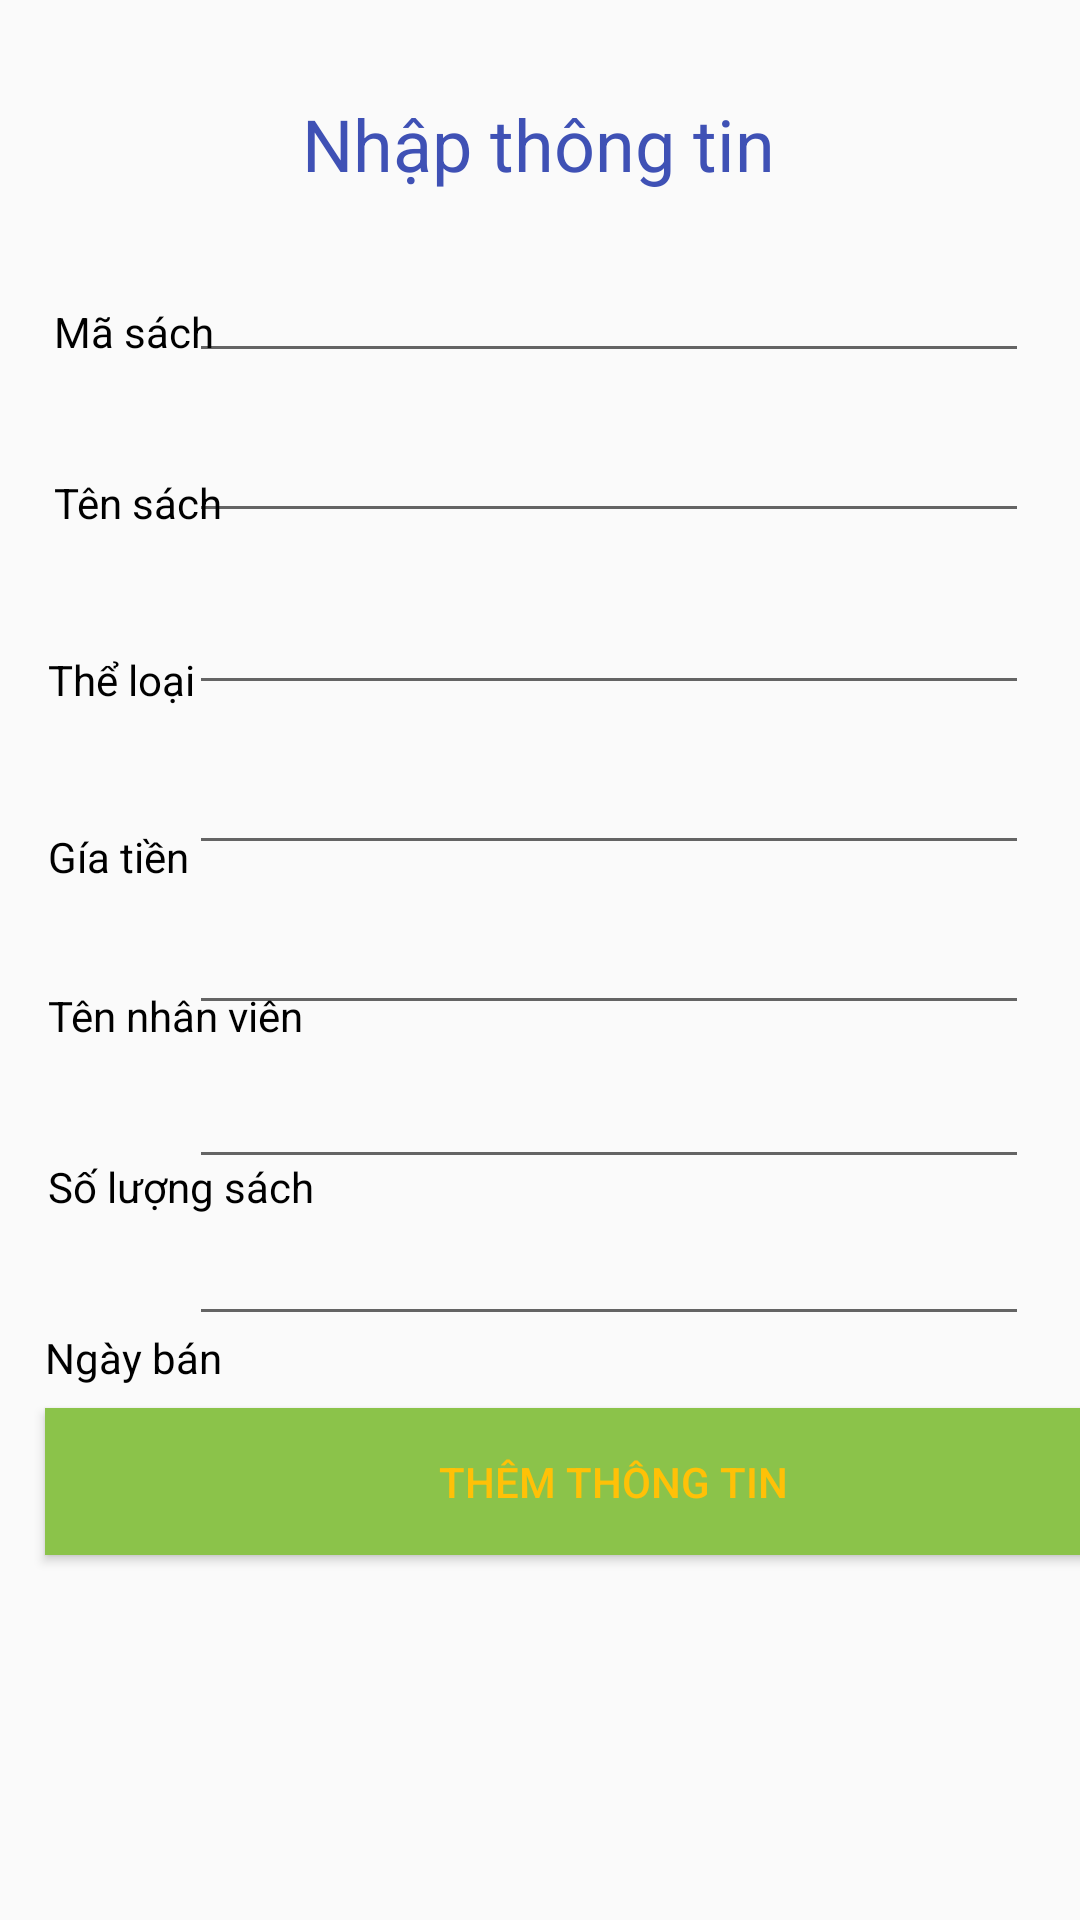

Android layout source for this screen:
<!-- AndroidManifest.xml: application theme AppTheme -->
<!-- res/layout/activity_add_bill.xml -->
<?xml version="1.0" encoding="utf-8"?>
<androidx.constraintlayout.widget.ConstraintLayout xmlns:android="http://schemas.android.com/apk/res/android"
    xmlns:app="http://schemas.android.com/apk/res-auto"
    xmlns:tools="http://schemas.android.com/tools"
    android:layout_width="match_parent"
    android:layout_height="match_parent"
    tools:context=".ui.AddBillActivity">

    <EditText
        android:id="@+id/editTextTextPersonName10"
        android:layout_width="280dp"
        android:layout_height="wrap_content"
        android:layout_marginTop="11dp"
        android:layout_marginEnd="17dp"
        android:layout_marginRight="17dp"
        android:ems="10"
        android:inputType="textPersonName"
        app:layout_constraintEnd_toEndOf="parent"
        app:layout_constraintTop_toBottomOf="@+id/editTextTextPersonName8" />

    <EditText
        android:id="@+id/editTextTextPersonName9"
        android:layout_width="280dp"
        android:layout_height="wrap_content"
        android:layout_marginTop="19dp"
        android:layout_marginEnd="17dp"
        android:layout_marginRight="17dp"
        android:ems="10"
        android:inputType="textPersonName"
        app:layout_constraintEnd_toEndOf="parent"
        app:layout_constraintTop_toBottomOf="@+id/textView13" />

    <EditText
        android:id="@+id/editTextTextPersonName8"
        android:layout_width="280dp"
        android:layout_height="wrap_content"
        android:layout_marginTop="10dp"
        android:layout_marginEnd="17dp"
        android:layout_marginRight="17dp"
        android:ems="10"
        android:inputType="textPersonName"
        app:layout_constraintEnd_toEndOf="parent"
        app:layout_constraintTop_toBottomOf="@+id/editTextTextPersonName4" />

    <EditText
        android:id="@+id/editTextTextPersonName7"
        android:layout_width="280dp"
        android:layout_height="wrap_content"
        android:layout_marginTop="12dp"
        android:layout_marginEnd="17dp"
        android:layout_marginRight="17dp"
        android:ems="10"
        android:inputType="textPersonName"
        app:layout_constraintEnd_toEndOf="parent"
        app:layout_constraintTop_toBottomOf="@+id/editTextTextPersonName6" />

    <EditText
        android:id="@+id/editTextTextPersonName6"
        android:layout_width="280dp"
        android:layout_height="wrap_content"
        android:layout_marginTop="16dp"
        android:layout_marginEnd="17dp"
        android:layout_marginRight="17dp"
        android:ems="10"
        android:inputType="textPersonName"
        app:layout_constraintEnd_toEndOf="parent"
        app:layout_constraintTop_toBottomOf="@+id/editTextTextPersonName5" />

    <TextView
        android:id="@+id/textView20"
        android:layout_width="wrap_content"
        android:layout_height="wrap_content"
        android:layout_marginStart="15dp"
        android:layout_marginLeft="15dp"
        android:layout_marginTop="38dp"
        android:text="Ngày bán"
        android:textColor="#000000"
        app:layout_constraintStart_toStartOf="parent"
        app:layout_constraintTop_toBottomOf="@+id/textView19" />

    <TextView
        android:id="@+id/textView19"
        android:layout_width="wrap_content"
        android:layout_height="wrap_content"
        android:layout_marginStart="16dp"
        android:layout_marginLeft="16dp"
        android:layout_marginTop="38dp"
        android:text="Số lượng sách"
        android:textColor="#000000"
        app:layout_constraintStart_toStartOf="parent"
        app:layout_constraintTop_toBottomOf="@+id/textView18" />

    <TextView
        android:id="@+id/textView18"
        android:layout_width="wrap_content"
        android:layout_height="wrap_content"
        android:layout_marginStart="16dp"
        android:layout_marginLeft="16dp"
        android:layout_marginTop="34dp"
        android:text="Tên nhân viên"
        android:textColor="#000000"
        app:layout_constraintStart_toStartOf="parent"
        app:layout_constraintTop_toBottomOf="@+id/textView17" />

    <TextView
        android:id="@+id/textView17"
        android:layout_width="wrap_content"
        android:layout_height="wrap_content"
        android:layout_marginStart="16dp"
        android:layout_marginLeft="16dp"
        android:layout_marginTop="40dp"
        android:text="Gía tiền"
        android:textColor="#000000"
        app:layout_constraintStart_toStartOf="parent"
        app:layout_constraintTop_toBottomOf="@+id/textView16" />

    <TextView
        android:id="@+id/textView16"
        android:layout_width="wrap_content"
        android:layout_height="wrap_content"
        android:layout_marginStart="16dp"
        android:layout_marginLeft="16dp"
        android:layout_marginTop="40dp"
        android:text="Thể loại"
        android:textColor="#000000"
        app:layout_constraintStart_toStartOf="parent"
        app:layout_constraintTop_toBottomOf="@+id/textView15" />

    <TextView
        android:id="@+id/textView13"
        android:layout_width="wrap_content"
        android:layout_height="wrap_content"
        android:text="Nhập thông tin"
        android:textColor="#3F51B5"
        android:textSize="24sp"
        app:layout_constraintBottom_toBottomOf="parent"
        app:layout_constraintEnd_toEndOf="parent"
        app:layout_constraintHorizontal_bias="0.498"
        app:layout_constraintStart_toStartOf="parent"
        app:layout_constraintTop_toTopOf="parent"
        app:layout_constraintVertical_bias="0.052" />

    <TextView
        android:id="@+id/textView14"
        android:layout_width="wrap_content"
        android:layout_height="wrap_content"
        android:layout_marginStart="18dp"
        android:layout_marginLeft="18dp"
        android:layout_marginTop="101dp"
        android:text="Mã sách"
        android:textColor="#000000"
        app:layout_constraintStart_toStartOf="parent"
        app:layout_constraintTop_toTopOf="parent" />

    <TextView
        android:id="@+id/textView15"
        android:layout_width="wrap_content"
        android:layout_height="wrap_content"
        android:layout_marginStart="18dp"
        android:layout_marginLeft="18dp"
        android:layout_marginTop="38dp"
        android:text="Tên sách"
        android:textColor="#000000"
        app:layout_constraintStart_toStartOf="parent"
        app:layout_constraintTop_toBottomOf="@+id/textView14" />

    <EditText
        android:id="@+id/editTextTextPersonName4"
        android:layout_width="280dp"
        android:layout_height="wrap_content"
        android:layout_marginTop="12dp"
        android:layout_marginEnd="17dp"
        android:layout_marginRight="17dp"
        android:ems="10"
        android:inputType="textPersonName"
        app:layout_constraintEnd_toEndOf="parent"
        app:layout_constraintTop_toBottomOf="@+id/editTextTextPersonName7" />

    <EditText
        android:id="@+id/editTextTextPersonName5"
        android:layout_width="280dp"
        android:layout_height="wrap_content"
        android:layout_marginTop="12dp"
        android:layout_marginEnd="17dp"
        android:layout_marginRight="17dp"
        android:ems="10"
        android:inputType="textPersonName"
        app:layout_constraintEnd_toEndOf="parent"
        app:layout_constraintTop_toBottomOf="@+id/editTextTextPersonName9" />

    <Button
        android:id="@+id/button"
        android:layout_width="379dp"
        android:layout_height="49dp"
        android:layout_marginStart="15dp"
        android:layout_marginLeft="15dp"
        android:layout_marginTop="24dp"
        android:background="#8BC34A"
        android:text="Thêm thông tin"
        android:textColor="#FFC107"
        app:layout_constraintStart_toStartOf="parent"
        app:layout_constraintTop_toBottomOf="@+id/editTextTextPersonName10" />
</androidx.constraintlayout.widget.ConstraintLayout>
<!-- resources referenced by this layout -->
<resources>
  <style name="AppTheme" parent="Theme.AppCompat.Light.DarkActionBar">
          
          <item name="colorPrimary">@color/colorPrimary</item>
          <item name="colorPrimaryDark">@color/colorPrimaryDark</item>
          <item name="colorAccent">@color/colorAccent</item>
      </style>
  <!-- not gathered from this repository: default colours our renderer supplied (Android Studio template values) -->
  <color name="colorPrimary">#FF6200EE</color>
  <color name="colorPrimaryDark">#FF3700B3</color>
  <color name="colorAccent">#FF03DAC5</color>
</resources>
